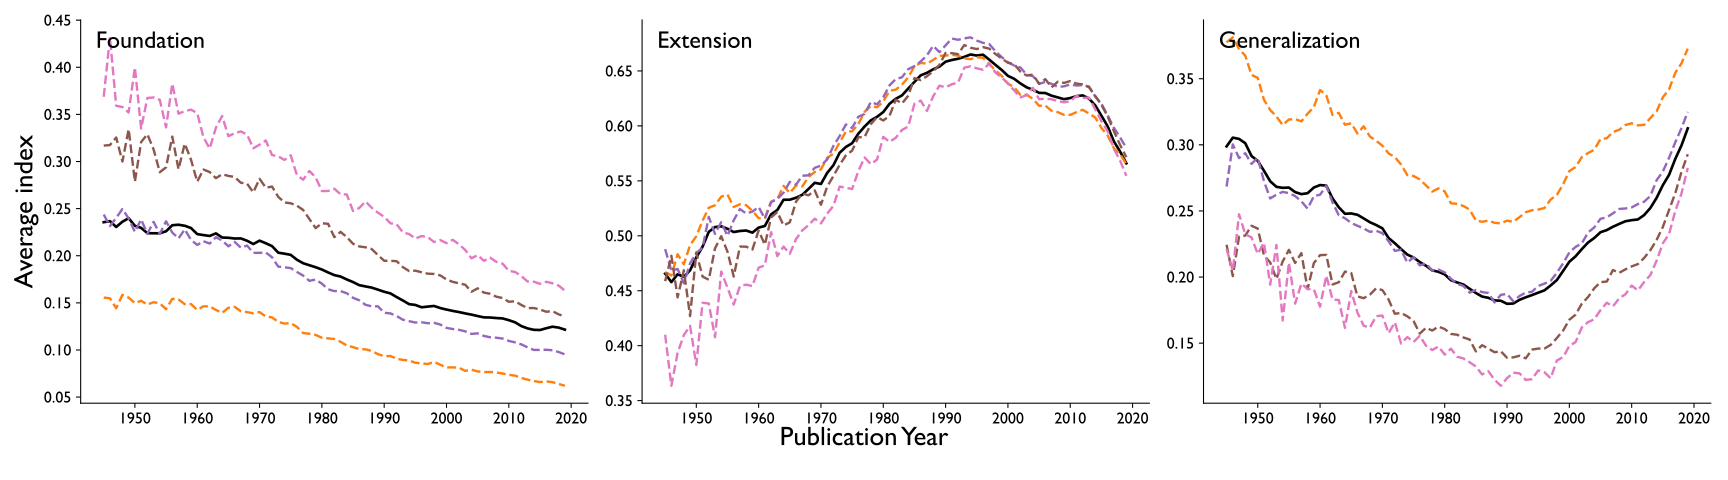

The file beside this chart, header and first rows:
topic, activity_year, reference_threshold, citation_threshold, index_name, legend_title, norm_kind, norm_col, norm_value, pub_year, mean_value, n
full, 5, 1, 5, Extension, Citation Count, all, , , 1945, 0.4656, 4641
full, 5, 1, 5, Extension, Citation Count, all, , , 1946, 0.4578, 5821
full, 5, 1, 5, Extension, Citation Count, all, , , 1947, 0.465, 7294
full, 5, 1, 5, Extension, Citation Count, all, , , 1948, 0.4626, 8615
full, 5, 1, 5, Extension, Citation Count, all, , , 1949, 0.4686, 10341
full, 5, 1, 5, Extension, Citation Count, all, , , 1950, 0.4804, 12070
full, 5, 1, 5, Extension, Citation Count, all, , , 1951, 0.49, 12946
full, 5, 1, 5, Extension, Citation Count, all, , , 1952, 0.5036, 13571
full, 5, 1, 5, Extension, Citation Count, all, , , 1953, 0.508, 14288
full, 5, 1, 5, Extension, Citation Count, all, , , 1954, 0.5086, 14630
full, 5, 1, 5, Extension, Citation Count, all, , , 1955, 0.5064, 15000
full, 5, 1, 5, Extension, Citation Count, all, , , 1956, 0.5034, 16710
full, 5, 1, 5, Extension, Citation Count, all, , , 1957, 0.5044, 19033
full, 5, 1, 5, Extension, Citation Count, all, , , 1958, 0.5048, 21879
full, 5, 1, 5, Extension, Citation Count, all, , , 1959, 0.5029, 24827
full, 5, 1, 5, Extension, Citation Count, all, , , 1960, 0.5074, 28662
full, 5, 1, 5, Extension, Citation Count, all, , , 1961, 0.5089, 32526
full, 5, 1, 5, Extension, Citation Count, all, , , 1962, 0.5195, 35876
full, 5, 1, 5, Extension, Citation Count, all, , , 1963, 0.5235, 39323
full, 5, 1, 5, Extension, Citation Count, all, , , 1964, 0.5328, 42239
full, 5, 1, 5, Extension, Citation Count, all, , , 1965, 0.5328, 46639
full, 5, 1, 5, Extension, Citation Count, all, , , 1966, 0.5346, 52958
full, 5, 1, 5, Extension, Citation Count, all, , , 1967, 0.5373, 58583
full, 5, 1, 5, Extension, Citation Count, all, , , 1968, 0.5426, 64143
full, 5, 1, 5, Extension, Citation Count, all, , , 1969, 0.5482, 69851
full, 5, 1, 5, Extension, Citation Count, all, , , 1970, 0.5471, 74408
full, 5, 1, 5, Extension, Citation Count, all, , , 1971, 0.5572, 83895
full, 5, 1, 5, Extension, Citation Count, all, , , 1972, 0.5642, 90227
full, 5, 1, 5, Extension, Citation Count, all, , , 1973, 0.5756, 94270
full, 5, 1, 5, Extension, Citation Count, all, , , 1974, 0.5808, 96303
full, 5, 1, 5, Extension, Citation Count, all, , , 1975, 0.5843, 101275
full, 5, 1, 5, Extension, Citation Count, all, , , 1976, 0.5929, 107163
full, 5, 1, 5, Extension, Citation Count, all, , , 1977, 0.5994, 113884
full, 5, 1, 5, Extension, Citation Count, all, , , 1978, 0.605, 117953
full, 5, 1, 5, Extension, Citation Count, all, , , 1979, 0.6082, 124684
full, 5, 1, 5, Extension, Citation Count, all, , , 1980, 0.6126, 134262
full, 5, 1, 5, Extension, Citation Count, all, , , 1981, 0.6201, 140216
full, 5, 1, 5, Extension, Citation Count, all, , , 1982, 0.6247, 146465
full, 5, 1, 5, Extension, Citation Count, all, , , 1983, 0.6277, 151678
full, 5, 1, 5, Extension, Citation Count, all, , , 1984, 0.634, 157103
full, 5, 1, 5, Extension, Citation Count, all, , , 1985, 0.64, 160949
full, 5, 1, 5, Extension, Citation Count, all, , , 1986, 0.646, 164987
full, 5, 1, 5, Extension, Citation Count, all, , , 1987, 0.6483, 169210
full, 5, 1, 5, Extension, Citation Count, all, , , 1988, 0.6515, 174024
full, 5, 1, 5, Extension, Citation Count, all, , , 1989, 0.6539, 181091
full, 5, 1, 5, Extension, Citation Count, all, , , 1990, 0.6584, 184368
full, 5, 1, 5, Extension, Citation Count, all, , , 1991, 0.66, 193753
full, 5, 1, 5, Extension, Citation Count, all, , , 1992, 0.6611, 206120
full, 5, 1, 5, Extension, Citation Count, all, , , 1993, 0.6628, 217933
full, 5, 1, 5, Extension, Citation Count, all, , , 1994, 0.665, 226082
full, 5, 1, 5, Extension, Citation Count, all, , , 1995, 0.664, 231970
full, 5, 1, 5, Extension, Citation Count, all, , , 1996, 0.6648, 244065
full, 5, 1, 5, Extension, Citation Count, all, , , 1997, 0.6603, 247098
full, 5, 1, 5, Extension, Citation Count, all, , , 1998, 0.6555, 262922
full, 5, 1, 5, Extension, Citation Count, all, , , 1999, 0.6509, 276981
full, 5, 1, 5, Extension, Citation Count, all, , , 2000, 0.6455, 291784
full, 5, 1, 5, Extension, Citation Count, all, , , 2001, 0.6429, 305093
full, 5, 1, 5, Extension, Citation Count, all, , , 2002, 0.6387, 326290
full, 5, 1, 5, Extension, Citation Count, all, , , 2003, 0.6351, 353543
full, 5, 1, 5, Extension, Citation Count, all, , , 2004, 0.6329, 386044
... 1,065 more rows
